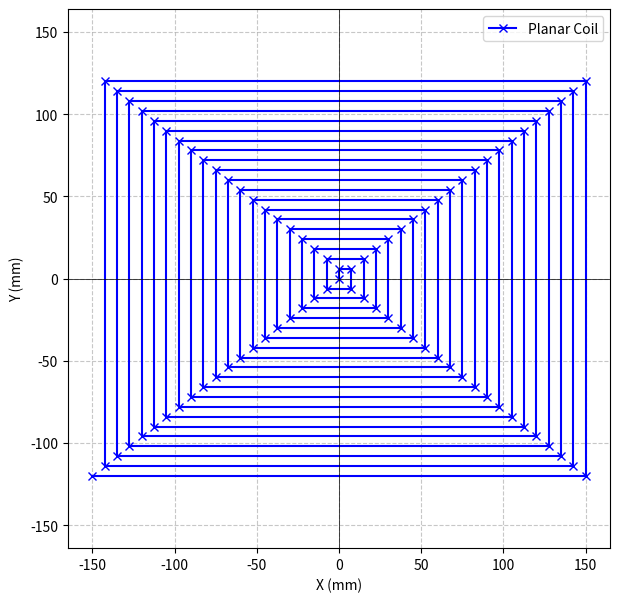
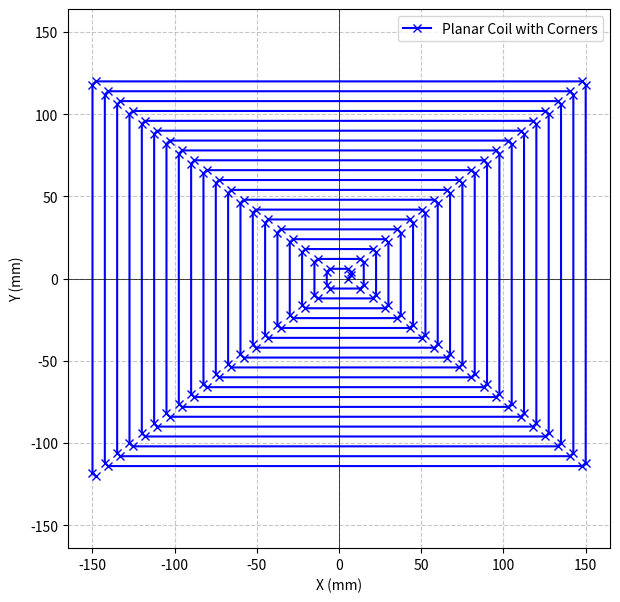

Recreate these plots in Python, in order.
""" Design of a planar coil """
""" This program is for the design of a planar coil, which gives XY points for CST."""
""" Polygonal curves function"""
""" Made by: Filip Dušek"""

# Importing libraries
import matplotlib.pyplot as plt


# Coil parameters (using units mm)
N = 20  # Number of turns
RW = 150  # Radius in width
RH = 120  # Radius in height

# Input parameters
X0 = 0  # X coordinate of the center
Y0 = 0  # Y coordinate of the center

Corner = 2

step = 4  # Step size for the points

Number_of_points = N*step+1  # Number of points for the coil + the center point
Distance_between_Xpoints = RW/N  # Distance between points in X direction
Distance_between_Ypoints =  RH/N  # Distance between points in Y direction
print("Number of points: ", Number_of_points)
print("Distance between points in X direction: ", Distance_between_Xpoints)
print("Distance between points in Y direction: ", Distance_between_Ypoints)

""" Generate points for the square coil """
""" ----------------------------------- """
""" ----------------------------------- """
points = []
NX = 0  # Counter for X direction
NY = 0  # Counter for Y direction
for i in range(Number_of_points):
    if i == 0:
        x = X0 
        y = Y0
    elif i > 0 and i % 2 == 1:  # Odd points (Y direction)
        if NY % 2 == 0:  # Even Y points
            y = abs(y) + Distance_between_Ypoints
        else:
            y = -1*(y)
        x = x
        NY += 1

    elif i > 0 and i % 2 == 0:  # Even points (X direction)
        if NX % 2 == 0:  # Even X points
            x = abs(x) + Distance_between_Xpoints
        else:
            x = -1*(x)
        y = y
        NX += 1
    points.append((x, y))


xpoints = [point[0] for point in points]
ypoints = [point[1] for point in points]

plt.figure(figsize=(7, 7))
plt.plot(xpoints, ypoints, '-x', color='blue', linewidth=1.5, label='Planar Coil')
plt.grid(True, linestyle='--', alpha=0.7)
plt.axhline(0, color='black', linewidth=0.5)
plt.axvline(0, color='black', linewidth=0.5)
plt.xlabel("X (mm)")
plt.ylabel("Y (mm)")
plt.axis('equal')
plt.legend()
plt.show()

output_file = "coil_points.txt"

# Writing points to the output file
with open(output_file, "w", encoding="utf-8") as f:
    for point in points:
        # Formating to 4 decimal places (suitable for precise import into CST)
        f.write(f"{point[0]:.4f} {point[1]:.4f}\n")

print(f"Points were successfully exported to file: {output_file}")




""" Generate points for the square coil with corners """
""" ------------------------------------------------ """
""" ------------------------------------------------ """
pitchDistance_between_Xpoints = RW / N
pitchDistance_between_Ypoints = RH / N

print("Distance between turns X: ", pitchDistance_between_Xpoints)
print("Distance between turns Y: ", pitchDistance_between_Ypoints)

points = []

# Spiral starts at the center
x, y = X0, Y0
points.append((x, y))

points = []
directions = [(1, 0), (0, 1), (-1, 0), (0, -1)]

# Total segmets
total_segments = N * step

for i in range(total_segments):
    # Defining current and next direction based on the segment index
    curr_dir = i % 4
    next_dir = (i + 1) % 4
    
    dx, dy = directions[curr_dir]
    ndx, ndy = directions[next_dir]
    
    # Calculate the length of the current segment. The length increases with each turn of the spiral
    if curr_dir in [0, 2]:  # Pohyb po ose X
        side_length = (i // 2 + 1) * (pitchDistance_between_Xpoints)
    else:                   # Pohyb po ose Y
        side_length = (i // 2 + 1) * (pitchDistance_between_Ypoints)
    
    # Subtract the corner length from the straight segment. For the first segment, we only subtract one corner length, for subsequent segments we subtract two (the start and end of the segment)
    reduction = Corner if i == 0 else (2 * Corner)
    straight_length = side_length - reduction
 
    # 1. Point: End of the straight segment 
    x += dx * straight_length
    y += dy * straight_length
    points.append((x, y))
    
    # 2. Point: Actual corner rounding (transition to new direction)
    x += (dx + ndx) * Corner
    y += (dy + ndy) * Corner
    points.append((x, y))

# PLOT
xpoints = [point[0] for point in points]
ypoints = [point[1] for point in points]

plt.figure(figsize=(7, 7))
plt.plot(xpoints, ypoints, '-x', color='blue', linewidth=1.5, label='Planar Coil with Corners')
plt.grid(True, linestyle='--', alpha=0.7)
plt.axhline(0, color='black', linewidth=0.5)
plt.axvline(0, color='black', linewidth=0.5)
plt.xlabel("X (mm)")
plt.ylabel("Y (mm)")
plt.axis('equal')
plt.legend()
plt.show()

# .Txt file export
output_file = "coil_points_corner.txt"

# Writing points to the output file
with open(output_file, "w", encoding="utf-8") as f:
    for point in points:
        # Formating to 4 decimal places (suitable for precise import into CST)
        f.write(f"{point[0]:.4f} {point[1]:.4f}\n")

print(f"Points were successfully exported to file: {output_file}")
